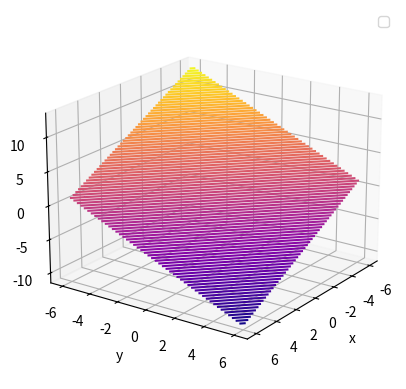
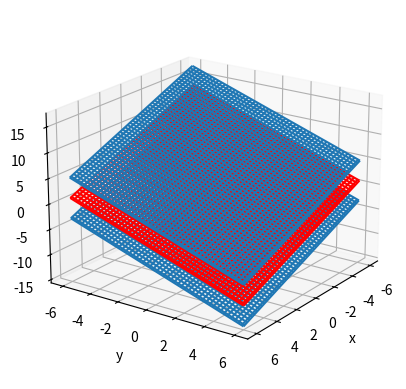

The matplotlib source for these figures, in order:
import matplotlib.pyplot as plt
import numpy as np
from mpl_toolkits import mplot3d

# Equation: x+y+z-1 = c

c = 4
def f1(x, y):
    return 1-x-y+c

def f2(x, y): 
    return 1-x-y-c

def fplane(x, y): 
    return 1-x-y

x = np.linspace(-6, 6, num=100)
y = np.linspace(-6, 6, num=100)

X, Y = np.meshgrid(x, y) # To [array[1,2,3]]
Z = f1(X, Y)
W = f2(X, Y)
P = fplane(X, Y)
print("X is: ")
print(X.shape)
print("Y is: ")
print(Y.shape)
print("Z is: ")
print(Z.shape)

plt.figure(1)
ax = plt.axes(projection='3d')
#ax.contour3D(X, Y, Z, 100, cmap='binary')
#ax.contour3D(X, Y, W, 100, cmap='binary')
ax.contour3D(X, Y, P, 100, cmap='plasma')
ax.set_xlabel('x')
ax.set_ylabel('y')
ax.set_zlabel('z')
ax.view_init(20, 35)
plt.legend(['Upper'],loc=0)

plt.figure("Wire")
ax = plt.axes(projection='3d')
ax.plot_wireframe(X, Y, Z, rstride=2, cstride=2)
ax.plot_wireframe(X, Y, W, rstride=2, cstride=2)
ax.plot_wireframe(X, Y, P, rstride=2, cstride=2, color='r')  # Try put "100" after P
ax.set_xlabel('x')
ax.set_ylabel('y')
ax.set_zlabel('z')
ax.view_init(20, 35)

plt.show()